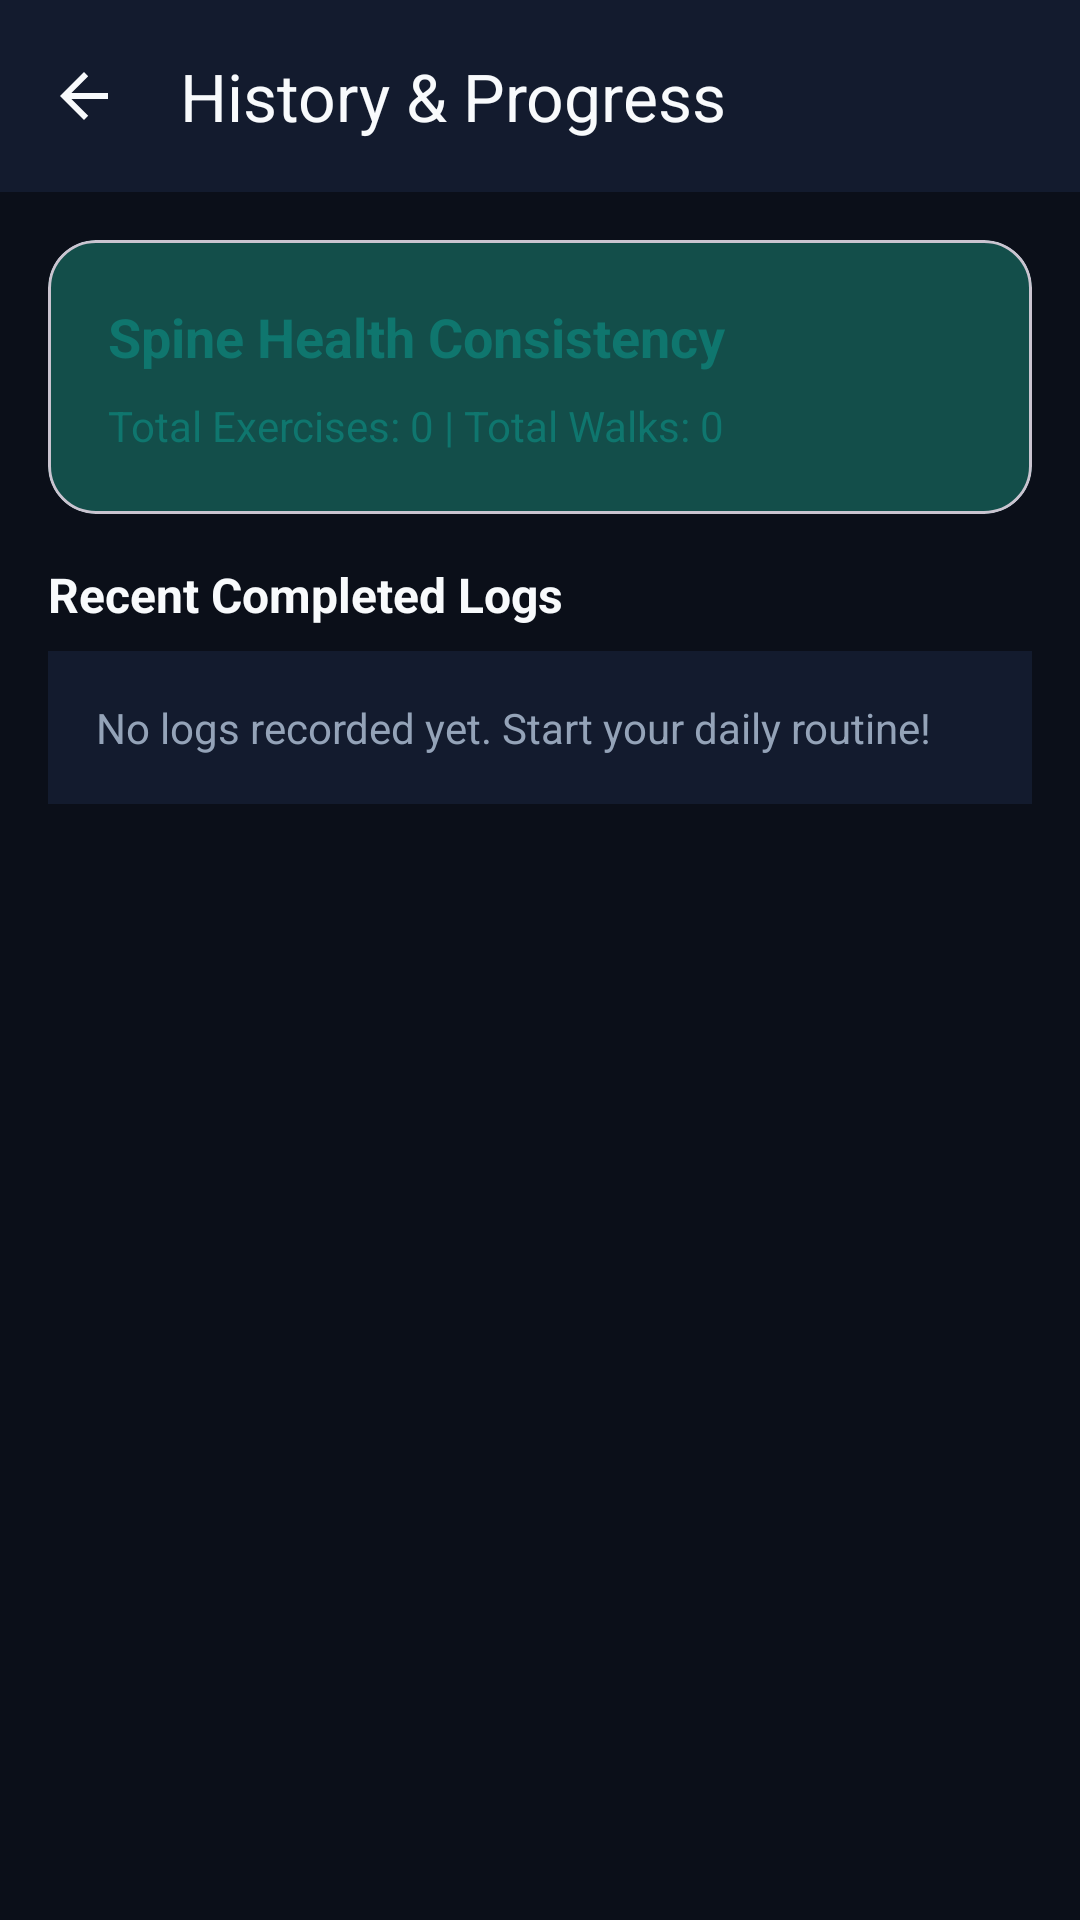

Write the Android layout XML for this screen, with the resource values it uses.
<!-- AndroidManifest.xml: application theme Theme.BackHealth -->
<!-- res/layout/activity_progress.xml -->
<?xml version="1.0" encoding="utf-8"?>
<LinearLayout xmlns:android="http://schemas.android.com/apk/res/android"
    xmlns:app="http://schemas.android.com/apk/res-auto"
    android:layout_width="match_parent"
    android:layout_height="match_parent"
    android:background="@color/background_light"
    android:orientation="vertical">

    <com.google.android.material.appbar.MaterialToolbar
        android:id="@+id/toolbarProgress"
        android:layout_width="match_parent"
        android:layout_height="?attr/actionBarSize"
        android:background="@color/surface_card"
        app:navigationIcon="?attr/homeAsUpIndicator"
        app:navigationIconTint="@color/text_primary"
        app:title="History &amp; Progress"
        app:titleTextColor="@color/text_primary" />

    <androidx.core.widget.NestedScrollView
        android:layout_width="match_parent"
        android:layout_height="match_parent"
        android:padding="16dp">

        <LinearLayout
            android:layout_width="match_parent"
            android:layout_height="wrap_content"
            android:orientation="vertical">

            
            <com.google.android.material.card.MaterialCardView
                android:layout_width="match_parent"
                android:layout_height="wrap_content"
                android:layout_marginBottom="16dp"
                app:cardBackgroundColor="@color/teal_light"
                app:cardCornerRadius="16dp"
                app:cardElevation="0dp">

                <LinearLayout
                    android:layout_width="match_parent"
                    android:layout_height="wrap_content"
                    android:orientation="vertical"
                    android:padding="20dp">

                    <TextView
                        android:layout_width="wrap_content"
                        android:layout_height="wrap_content"
                        android:text="Spine Health Consistency"
                        android:textColor="@color/teal_primary_dark"
                        android:textSize="18sp"
                        android:textStyle="bold" />

                    <TextView
                        android:id="@+id/tvTotalStats"
                        android:layout_width="wrap_content"
                        android:layout_height="wrap_content"
                        android:layout_marginTop="8dp"
                        android:text="Total Exercises: 0 | Total Walks: 0"
                        android:textColor="@color/teal_primary_dark"
                        android:textSize="14sp" />
                </LinearLayout>
            </com.google.android.material.card.MaterialCardView>

            <TextView
                android:layout_width="wrap_content"
                android:layout_height="wrap_content"
                android:layout_marginBottom="8dp"
                android:text="Recent Completed Logs"
                android:textColor="@color/text_primary"
                android:textSize="16sp"
                android:textStyle="bold" />

            <TextView
                android:id="@+id/tvLogsList"
                android:layout_width="match_parent"
                android:layout_height="wrap_content"
                android:background="@color/surface_card"
                android:lineSpacingExtra="6dp"
                android:padding="16dp"
                android:text="No logs recorded yet. Start your daily routine!"
                android:textColor="@color/text_secondary"
                android:textSize="14sp" />

        </LinearLayout>
    </androidx.core.widget.NestedScrollView>

</LinearLayout>
<!-- resources referenced by this layout -->
<resources>
  <color name="background_light">#0B0F19</color>
  <color name="surface_card">#131B2E</color>
  <color name="teal_light">#134E4A</color>
  <color name="teal_primary_dark">#0F766E</color>
  <color name="text_primary">#F8FAFC</color>
  <color name="text_secondary">#94A3B8</color>
  <style name="Theme.BackHealth" parent="Theme.Material3.DayNight.NoActionBar">
          <item name="colorPrimary">@color/teal_primary</item>
          <item name="colorPrimaryDark">@color/teal_primary_dark</item>
          <item name="colorSecondary">@color/amber_accent</item>
          <item name="android:statusBarColor">@color/bg_obsidian</item>
          <item name="android:windowLightStatusBar">false</item>
          <item name="android:windowBackground">@color/bg_obsidian</item>
      </style>
  <color name="teal_primary">#14B8A6</color>
  <color name="amber_accent">#FBBF24</color>
  <color name="bg_obsidian">#0B0F19</color>
</resources>
